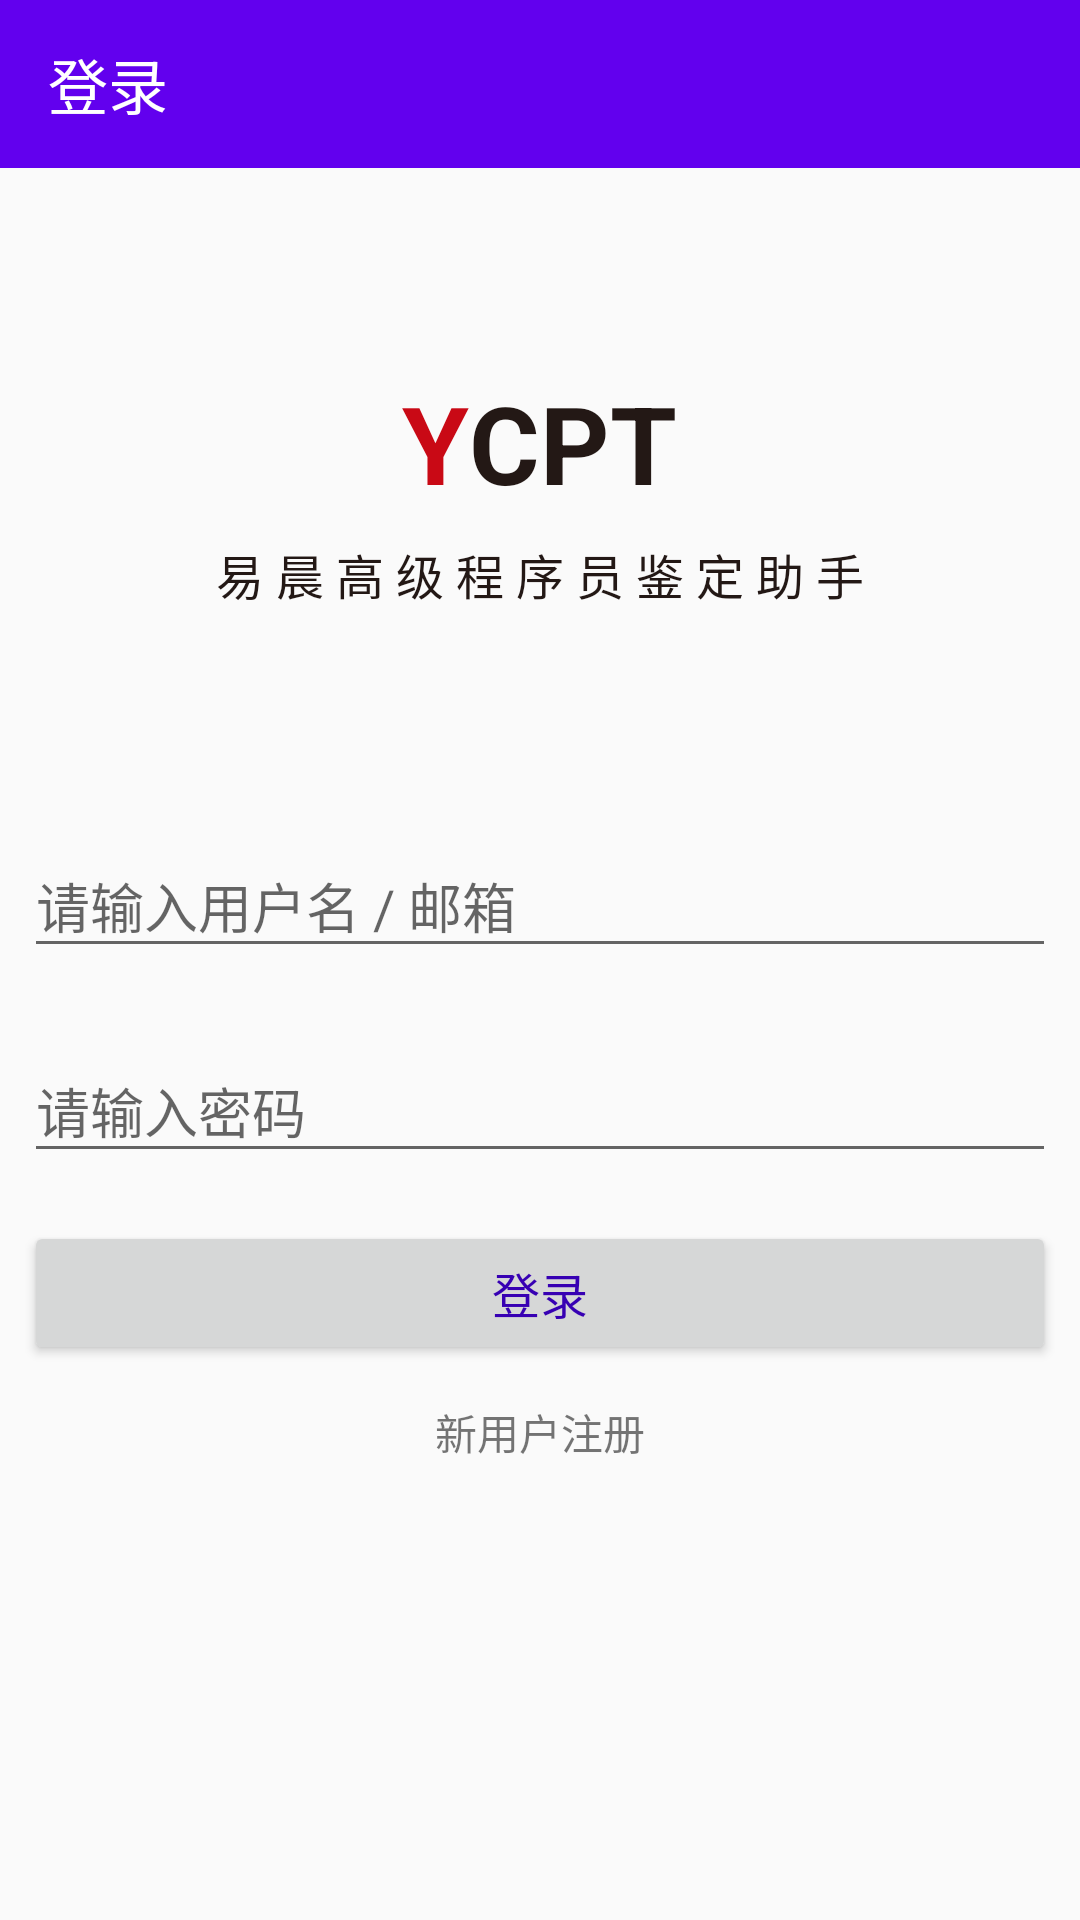

Layout XML and referenced resources for this Android screen:
<!-- AndroidManifest.xml: application theme AppTheme -->
<!-- res/layout/activity_login.xml -->
<?xml version="1.0" encoding="utf-8"?>
<RelativeLayout xmlns:android="http://schemas.android.com/apk/res/android"
    xmlns:app="http://schemas.android.com/apk/res-auto"
    android:layout_width="match_parent"
    android:layout_height="match_parent">

    <LinearLayout
        android:layout_width="match_parent"
        android:layout_height="match_parent"
        android:orientation="vertical">

        <android.support.v7.widget.Toolbar
            android:id="@+id/login_tool_title"
            android:layout_width="match_parent"
            android:layout_height="?attr/actionBarSize"
            android:background="@color/colorPrimary"
            android:theme="@style/ThemeOverlay.AppCompat.Dark.ActionBar"
            app:popupTheme="@style/ThemeOverlay.AppCompat.Light"
            app:title="登录" />

        <View
            android:layout_width="wrap_content"
            android:layout_height="0dp"
            android:layout_weight="0.2" />

        <LinearLayout
            android:layout_width="match_parent"
            android:layout_height="wrap_content"
            android:layout_margin="8dp"
            android:gravity="center"
            android:orientation="horizontal">

            <TextView
                android:layout_width="wrap_content"
                android:layout_height="wrap_content"
                android:text="Y"
                android:textColor="#c90915"
                android:textSize="36sp"
                android:textStyle="bold" />

            <TextView
                android:layout_width="wrap_content"
                android:layout_height="wrap_content"
                android:text="C"
                android:textColor="#231815"
                android:textSize="36sp"
                android:textStyle="bold" />

            <TextView
                android:layout_width="wrap_content"
                android:layout_height="wrap_content"
                android:text="P"
                android:textColor="#231815"
                android:textSize="36sp"
                android:textStyle="bold" />

            <TextView
                android:layout_width="wrap_content"
                android:layout_height="wrap_content"
                android:text="T"
                android:textColor="#231815"
                android:textSize="36sp"
                android:textStyle="bold" />
        </LinearLayout>

        <TextView
            android:layout_width="match_parent"
            android:layout_height="wrap_content"
            android:gravity="center"
            android:text="易 晨 高 级 程 序 员 鉴 定 助 手"
            android:textColor="#231815"
            android:textSize="16sp" />

        <View
            android:layout_width="wrap_content"
            android:layout_height="0dp"
            android:layout_weight="0.2" />

        <android.support.design.widget.TextInputLayout
            android:layout_width="match_parent"
            android:layout_height="wrap_content"
            android:layout_margin="8dp">

            <EditText
                android:id="@+id/ac_login_edit_num"
                android:layout_width="match_parent"
                android:layout_height="wrap_content"
                android:hint="请输入用户名 / 邮箱"
                android:inputType=""
                android:singleLine="true" />
        </android.support.design.widget.TextInputLayout>

        <android.support.design.widget.TextInputLayout
            android:layout_width="match_parent"
            android:layout_height="wrap_content"
            android:layout_margin="8dp">

            <EditText
                android:id="@+id/ac_login_edit_pwd"
                android:layout_width="match_parent"
                android:layout_height="wrap_content"
                android:hint="请输入密码"
                android:inputType="textPassword"
                android:singleLine="true" />
        </android.support.design.widget.TextInputLayout>


        <Button
            android:id="@+id/ac_login_btn_login"
            android:layout_width="match_parent"
            android:layout_height="wrap_content"
            android:layout_margin="8dp"
            android:text="登录"
            android:textColor="@color/colorPrimaryDark"
            android:textSize="16sp" />

        <TextView
            android:id="@+id/ac_login_text_register"
            android:layout_width="match_parent"
            android:layout_height="wrap_content"
            android:gravity="center"
            android:padding="4dp"
            android:text="新用户注册" />

        <View
            android:layout_width="wrap_content"
            android:layout_height="0dp"
            android:layout_weight="0.5" />

    </LinearLayout>

</RelativeLayout>
<!-- resources referenced by this layout -->
<resources>
  <style name="AppTheme" parent="Theme.AppCompat.Light.NoActionBar">
          
          <item name="colorPrimary">@color/colorPrimary</item>
          <item name="colorPrimaryDark">@color/colorPrimaryDark</item>
          <item name="colorAccent">@color/colorAccent</item>
      </style>
  <!-- not gathered from this repository: default colours our renderer supplied (Android Studio template values) -->
  <color name="colorPrimary">#FF6200EE</color>
  <color name="colorPrimaryDark">#FF3700B3</color>
  <color name="colorAccent">#FF03DAC5</color>
</resources>
